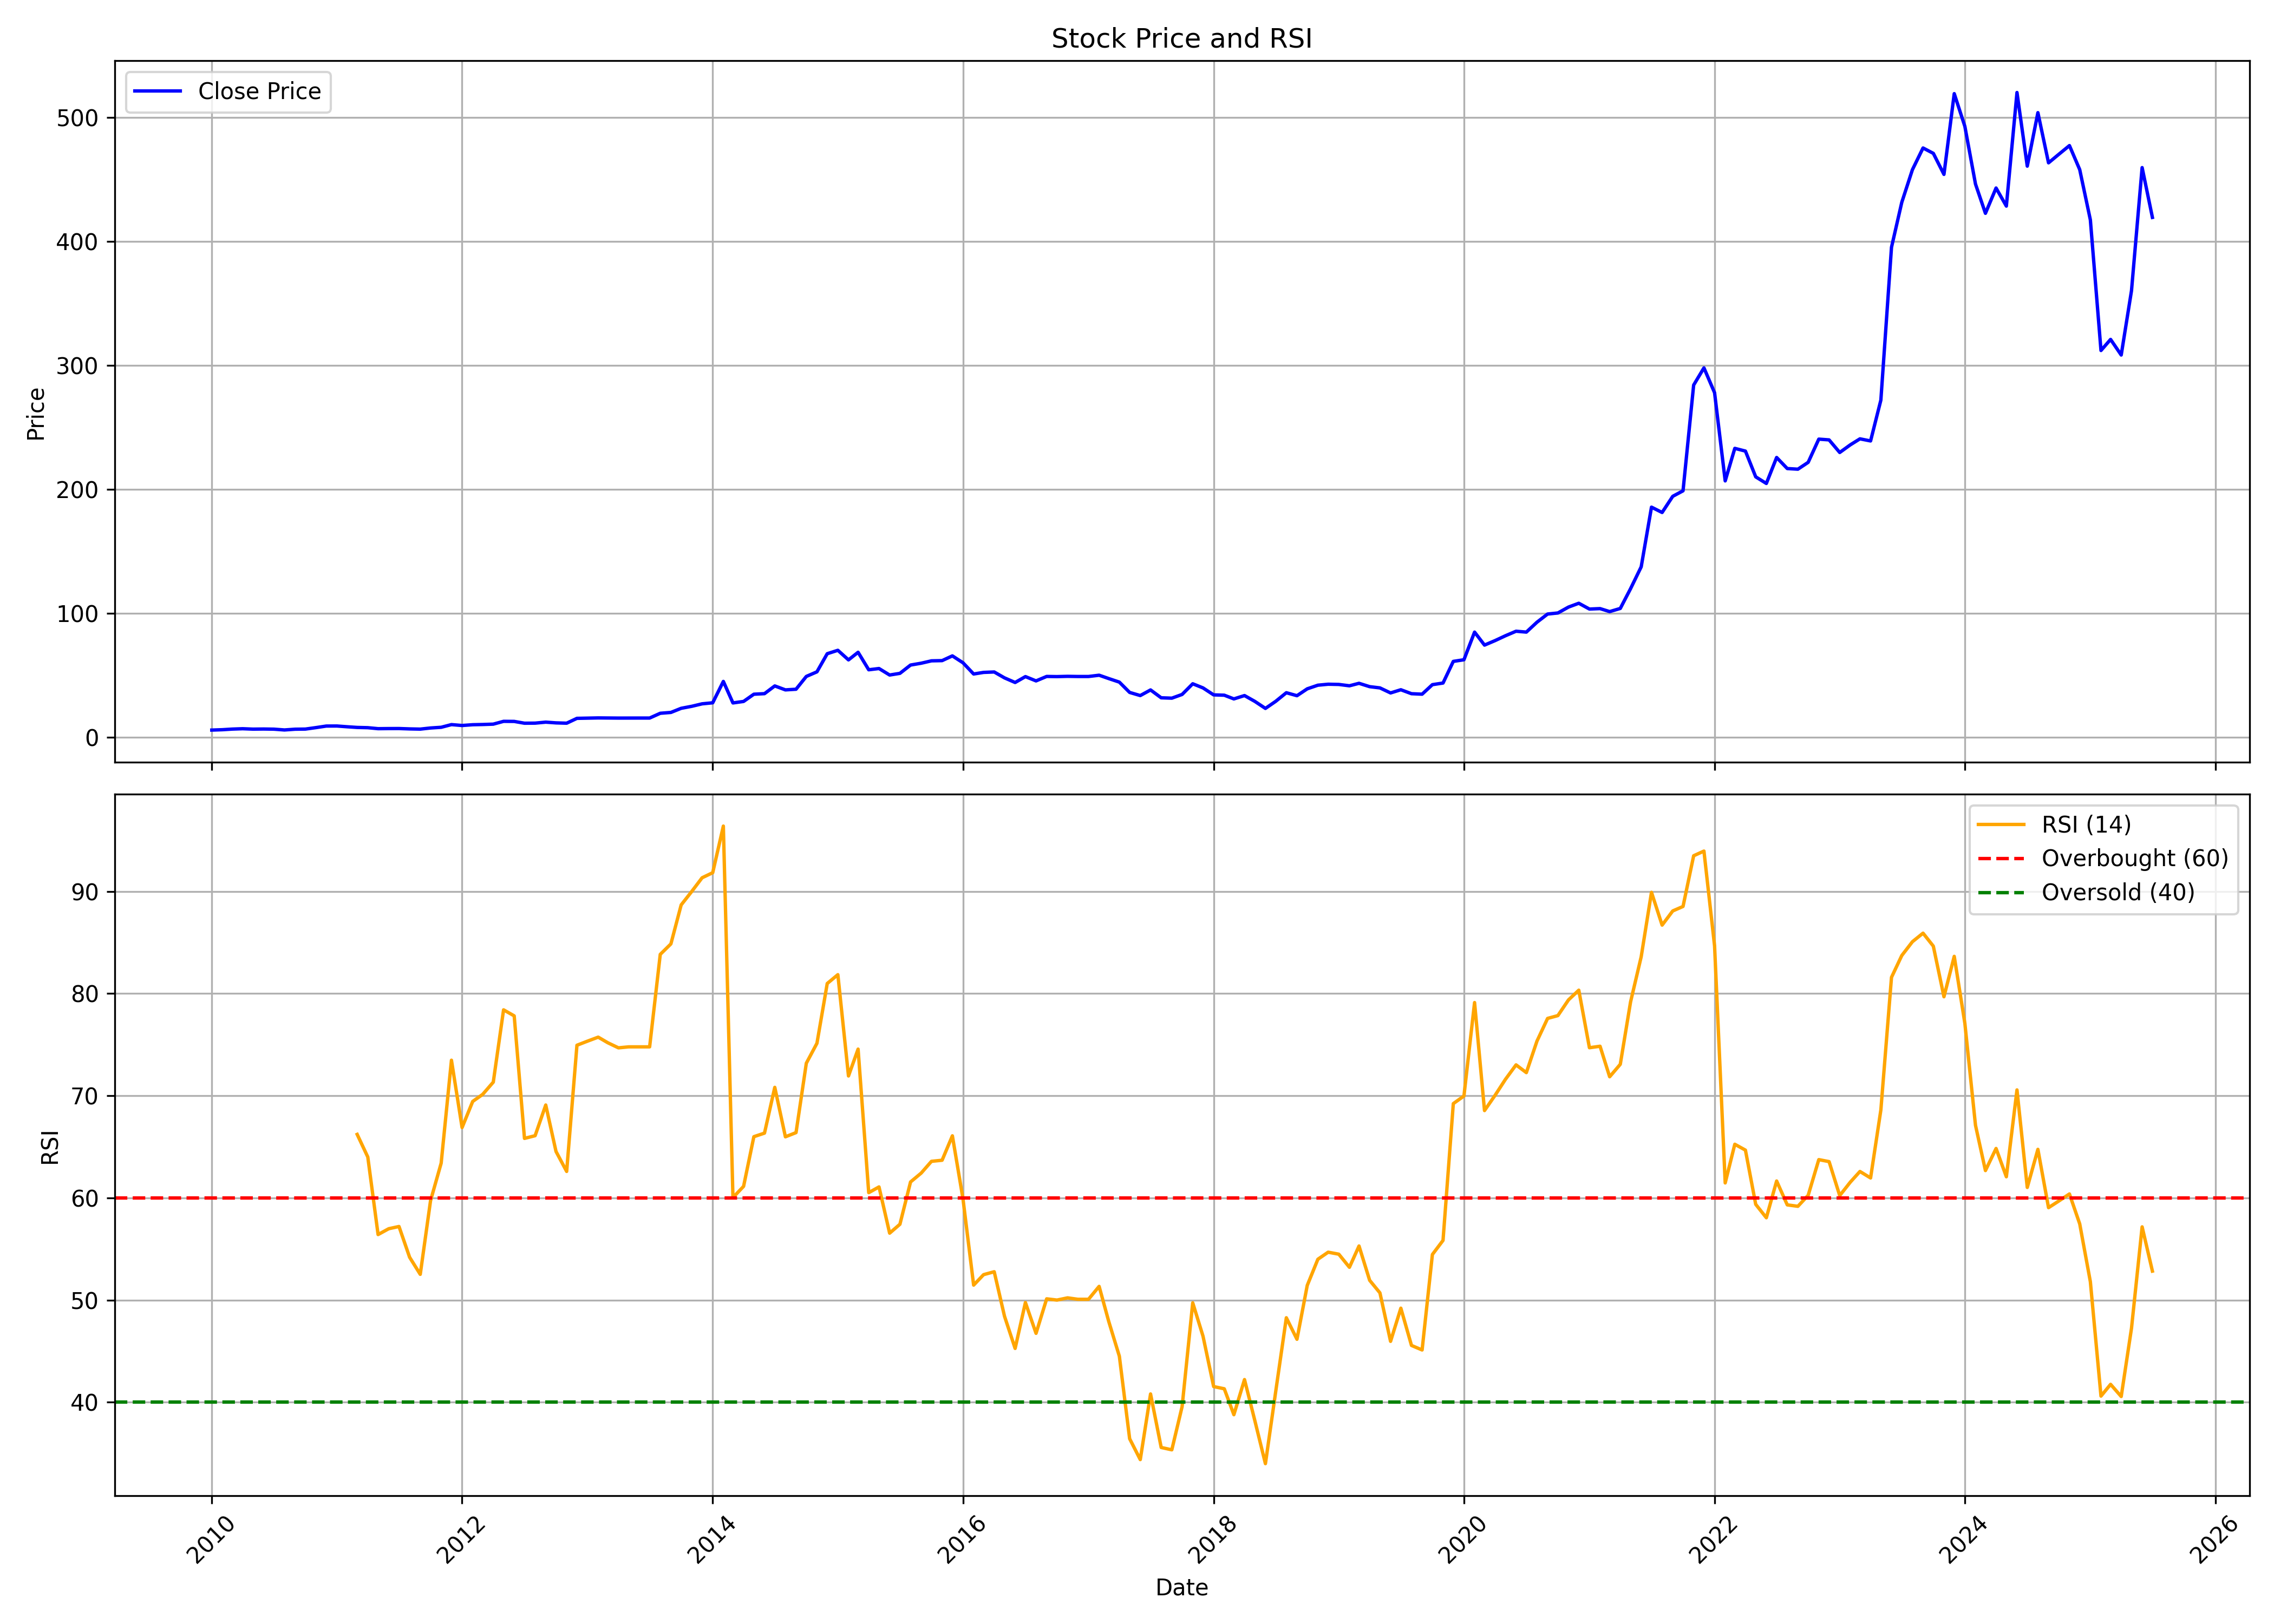

Source data for this figure (header and first rows):
, date, symbol, open, high, low, close, volume, rsi
0, 2010-01-01, RSYSTEMS, 5.947, 7.629, 5.474, 5.801, 22726590, 
1, 2010-02-01, RSYSTEMS, 5.909, 6.351, 5.489, 6.103, 4610370, 
2, 2010-03-01, RSYSTEMS, 6.103, 7.298, 6.103, 6.586, 21636670, 
3, 2010-04-01, RSYSTEMS, 6.637, 7.546, 6.612, 6.888, 12174950, 
4, 2010-05-01, RSYSTEMS, 6.866, 7.018, 5.594, 6.564, 3804640, 
5, 2010-06-01, RSYSTEMS, 6.7, 6.84, 6.245, 6.655, 1441900, 
6, 2010-07-01, RSYSTEMS, 6.56, 6.895, 6.401, 6.538, 3669420, 
7, 2010-08-01, RSYSTEMS, 6.505, 6.629, 5.685, 5.9, 5108430, 
8, 2010-09-01, RSYSTEMS, 6.082, 6.944, 5.796, 6.502, 7602970, 
9, 2010-10-01, RSYSTEMS, 6.635, 6.759, 6.31, 6.606, 1484970, 
10, 2010-11-01, RSYSTEMS, 6.635, 8.216, 6.329, 7.803, 6412460, 
11, 2010-12-01, RSYSTEMS, 7.842, 9.692, 7.741, 9.048, 5002690, 
12, 2011-01-01, RSYSTEMS, 9.231, 9.595, 8.538, 9.081, 2276160, 
13, 2011-02-01, RSYSTEMS, 9.166, 9.416, 8.063, 8.45, 1467720, 
14, 2011-03-01, RSYSTEMS, 8.391, 8.619, 7.936, 7.936, 531840, 66.22
15, 2011-04-01, RSYSTEMS, 8.291, 8.294, 7.614, 7.725, 1008230, 64
16, 2011-05-01, RSYSTEMS, 7.676, 7.842, 6.833, 6.934, 415590, 56.41
17, 2011-06-01, RSYSTEMS, 7.119, 8.56, 6.771, 7.016, 658170, 56.98
18, 2011-07-01, RSYSTEMS, 7.282, 7.362, 6.116, 7.046, 7478200, 57.2
19, 2011-08-01, RSYSTEMS, 7.166, 7.866, 5.977, 6.744, 5635050, 54.19
20, 2011-09-01, RSYSTEMS, 6.744, 7.299, 6.575, 6.575, 300070, 52.52
21, 2011-10-01, RSYSTEMS, 6.541, 7.969, 6.239, 7.488, 3175670, 59.73
22, 2011-11-01, RSYSTEMS, 7.312, 9.151, 7.239, 8.049, 5481300, 63.4
23, 2011-12-01, RSYSTEMS, 8.531, 10.23, 7.305, 10.22, 8488720, 73.48
24, 2012-01-01, RSYSTEMS, 10.14, 10.36, 8.936, 9.497, 403490, 66.89
25, 2012-02-01, RSYSTEMS, 9.072, 10.63, 8.813, 10.12, 775300, 69.44
26, 2012-03-01, RSYSTEMS, 9.978, 10.88, 9.165, 10.29, 411460, 70.13
27, 2012-04-01, RSYSTEMS, 10.23, 10.96, 9.324, 10.59, 707770, 71.33
28, 2012-05-01, RSYSTEMS, 10.83, 13.52, 9.781, 12.85, 1007630, 78.41
29, 2012-06-01, RSYSTEMS, 12.22, 12.84, 9.383, 12.79, 1338720, 77.82
30, 2012-07-01, RSYSTEMS, 12.77, 13.24, 11, 11.34, 270720, 65.83
31, 2012-08-01, RSYSTEMS, 11.61, 11.75, 10.46, 11.41, 113840, 66.09
32, 2012-09-01, RSYSTEMS, 11.24, 12.77, 11.07, 12.2, 402380, 69.09
33, 2012-10-01, RSYSTEMS, 12.23, 12.97, 10.32, 11.61, 247640, 64.54
34, 2012-11-01, RSYSTEMS, 11.48, 12.23, 11.03, 11.36, 170820, 62.59
35, 2012-12-01, RSYSTEMS, 11.34, 15.44, 11.08, 15.27, 1190470, 74.94
36, 2013-01-01, RSYSTEMS, 15.42, 15.69, 12.68, 15.45, 2004100, 75.35
37, 2013-02-01, RSYSTEMS, 15.35, 15.82, 15.13, 15.61, 652200, 75.74
38, 2013-03-01, RSYSTEMS, 15.55, 15.69, 15.09, 15.54, 412790, 75.19
39, 2013-04-01, RSYSTEMS, 15.11, 16.3, 14.94, 15.48, 1062690, 74.69
40, 2013-05-01, RSYSTEMS, 16, 16.35, 14.81, 15.51, 443160, 74.79
41, 2013-06-01, RSYSTEMS, 15.51, 15.86, 14.88, 15.51, 459940, 74.79
42, 2013-07-01, RSYSTEMS, 15.72, 15.85, 15.16, 15.51, 270360, 74.79
43, 2013-08-01, RSYSTEMS, 14.74, 19.37, 14.04, 19.37, 162260, 83.84
44, 2013-09-01, RSYSTEMS, 19.41, 21.24, 19.19, 20.04, 175650, 84.86
45, 2013-10-01, RSYSTEMS, 20.18, 23.59, 18.47, 23.37, 264560, 88.68
46, 2013-11-01, RSYSTEMS, 23.16, 25.93, 22.8, 25, 218490, 90.01
47, 2013-12-01, RSYSTEMS, 26.62, 26.98, 25.52, 26.98, 98940, 91.34
48, 2014-01-01, RSYSTEMS, 27.34, 28.44, 24.43, 27.82, 220880, 91.84
49, 2014-02-01, RSYSTEMS, 28.11, 49.91, 27.93, 45.06, 13295791, 96.4
50, 2014-03-01, RSYSTEMS, 44.74, 44.99, 26.18, 27.71, 1729790, 60.03
51, 2014-04-01, RSYSTEMS, 29.09, 34.93, 28.15, 28.91, 597293, 61.13
52, 2014-05-01, RSYSTEMS, 29.56, 39.15, 28.33, 34.75, 1375316, 65.99
53, 2014-06-01, RSYSTEMS, 36.54, 39.48, 30.87, 35.19, 843450, 66.34
54, 2014-07-01, RSYSTEMS, 35.46, 43.67, 34.25, 41.43, 2300627, 70.82
55, 2014-08-01, RSYSTEMS, 41.05, 43.37, 36.49, 38.24, 1411998, 65.98
56, 2014-09-01, RSYSTEMS, 38.77, 43.68, 36.08, 38.77, 1104474, 66.39
57, 2014-10-01, RSYSTEMS, 39.38, 51.82, 38.04, 49.09, 937004, 73.18
58, 2014-11-01, RSYSTEMS, 50.02, 57.92, 44.68, 52.82, 1279037, 75.14
59, 2014-12-01, RSYSTEMS, 53.34, 75.69, 51.12, 67.44, 4959662, 80.99
... 127 more rows
